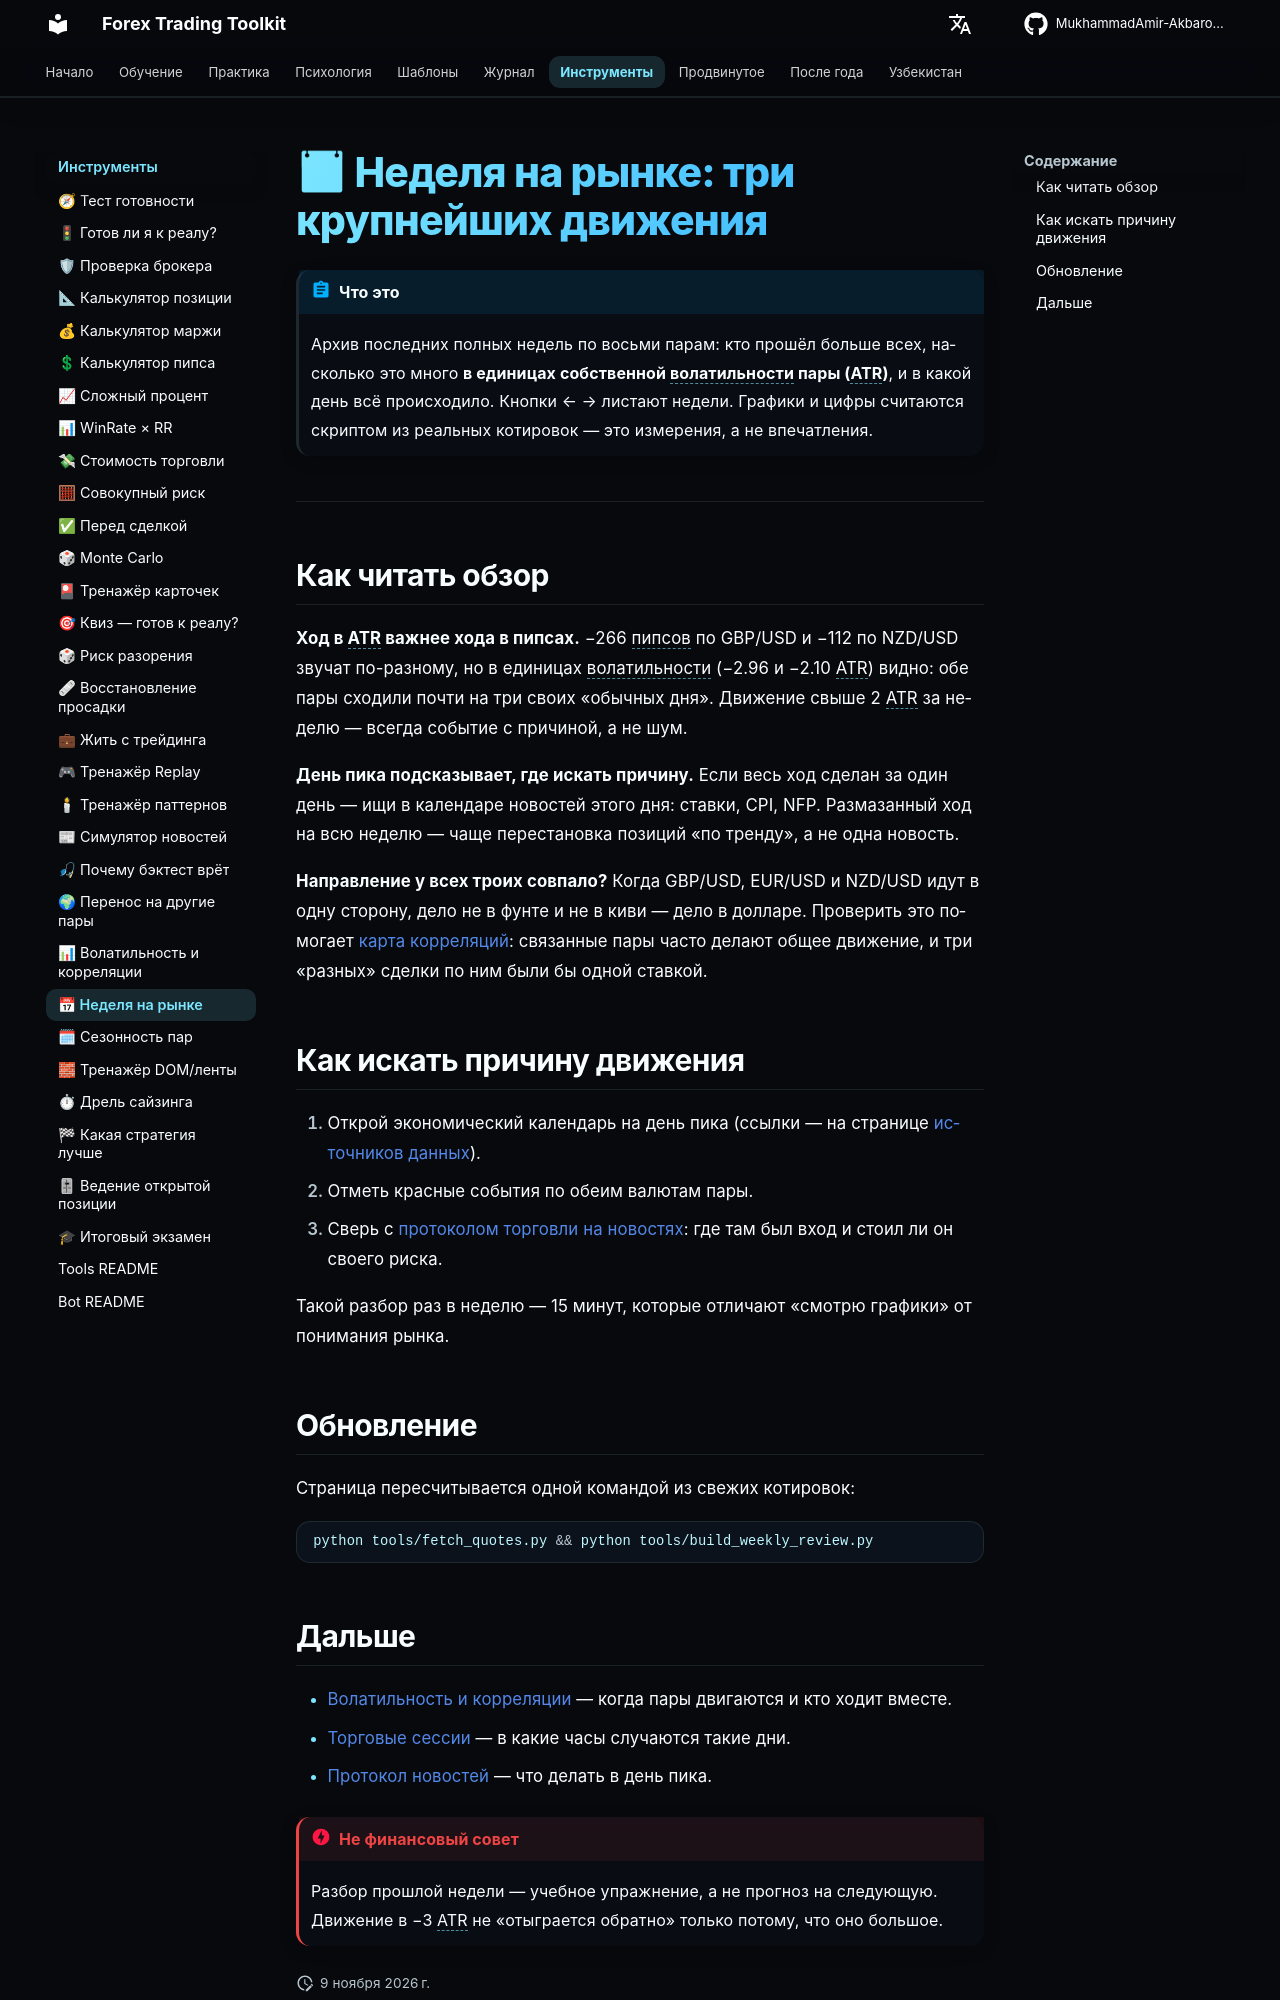

repository: MukhammadAmir-Akbarov/forex-toolkit · page: tools/weekly-review/index.html · generator: mkdocs

---
widgets: [weekly-review]
---

# 📅 Неделя на рынке: три крупнейших движения

!!! abstract "Что это"
    Архив последних полных недель по восьми парам: кто прошёл больше всех,
    насколько это много **в единицах собственной волатильности пары (ATR)**,
    и в какой день всё происходило. Кнопки ← → листают недели. Графики и
    цифры считаются скриптом из реальных котировок — это измерения, а не
    впечатления.

<div id="weekly-review" data-src="../../data/weekly-review.json"></div>

---

## Как читать обзор

**Ход в ATR важнее хода в пипсах.** −266 пипсов по GBP/USD и −112 по NZD/USD
звучат по-разному, но в единицах волатильности (−2.96 и −2.10 ATR) видно:
обе пары сходили почти на три своих «обычных дня». Движение свыше 2 ATR за
неделю — всегда событие с причиной, а не шум.

**День пика подсказывает, где искать причину.** Если весь ход сделан за один
день — ищи в календаре новостей этого дня: ставки, CPI, NFP. Размазанный ход
на всю неделю — чаще перестановка позиций «по тренду», а не одна новость.

**Направление у всех троих совпало?** Когда GBP/USD, EUR/USD и NZD/USD идут
в одну сторону, дело не в фунте и не в киви — дело в долларе. Проверить это
помогает [карта корреляций](market-analytics.md): связанные пары часто делают
общее движение, и три «разных» сделки по ним были бы одной ставкой.

## Как искать причину движения

1. Открой экономический календарь на день пика (ссылки — на странице
   [источников данных](../extras/market-data-sources.md)).
2. Отметь красные события по обеим валютам пары.
3. Сверь с [протоколом торговли на новостях](../practice/news-trading-protocol.md):
   где там был вход и стоил ли он своего риска.

Такой разбор раз в неделю — 15 минут, которые отличают «смотрю графики» от
понимания рынка.

## Обновление

Страница пересчитывается одной командой из свежих котировок:

```bash
python tools/fetch_quotes.py && python tools/build_weekly_review.py
```
